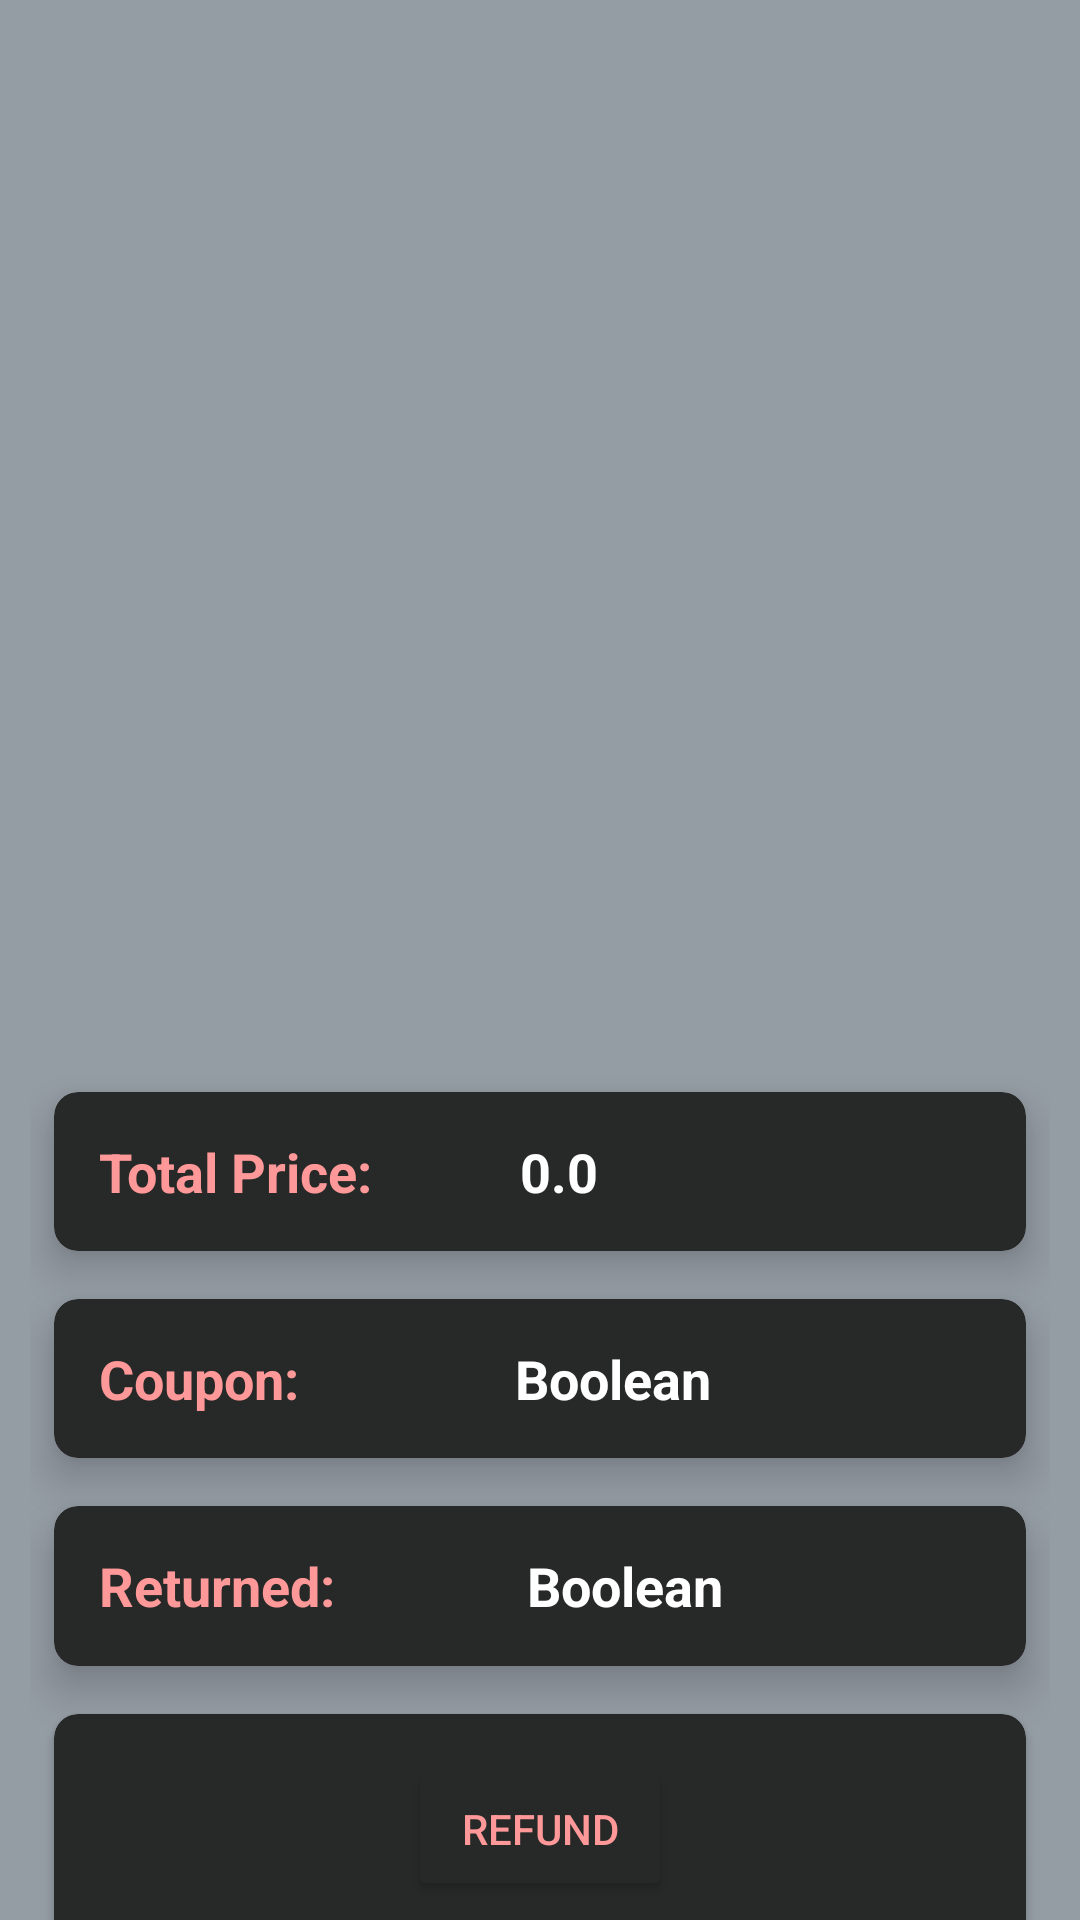

Here is an Android app screen rendered from its layout file. Give the layout XML and the strings, colors and styles it references.
<!-- AndroidManifest.xml: application theme Theme.Design.NoActionBar -->
<!-- res/layout/activity_order_view.xml -->
<?xml version="1.0" encoding="utf-8"?>
<androidx.constraintlayout.widget.ConstraintLayout xmlns:android="http://schemas.android.com/apk/res/android"
    xmlns:app="http://schemas.android.com/apk/res-auto"
    xmlns:tools="http://schemas.android.com/tools"
    android:layout_width="match_parent"
    android:layout_height="match_parent"
    android:background="#949ca4"
    tools:context=".orderView">

    <androidx.recyclerview.widget.RecyclerView
        android:id="@+id/recyclerView2"
        android:layout_width="match_parent"
        android:layout_height="330dp"
        android:layout_marginTop="16dp"
        app:layout_constraintEnd_toEndOf="parent"
        app:layout_constraintHorizontal_bias="0.0"
        app:layout_constraintStart_toStartOf="parent"
        app:layout_constraintTop_toTopOf="parent"
        tools:itemCount="4"
        tools:listitem="@layout/informationlist" />

    <GridLayout
        android:layout_width="match_parent"
        android:layout_height="300dp"
        android:layout_margin="10sp"
        android:columnCount="1"
        android:rowCount="3"
        app:layout_constraintEnd_toEndOf="parent"
        app:layout_constraintStart_toStartOf="parent"
        app:layout_constraintTop_toBottomOf="@+id/recyclerView2">

        <androidx.cardview.widget.CardView
            android:layout_width="wrap_content"
            android:layout_height="wrap_content"
            android:layout_rowWeight="1"
            android:layout_columnWeight="1"
            android:layout_gravity="fill"
            android:layout_margin="8dp"
            android:backgroundTint="#272928"
            app:cardCornerRadius="8dp"
            app:cardElevation="8dp">

            <LinearLayout
                android:layout_width="wrap_content"
                android:layout_height="wrap_content"
                android:layout_gravity="center_vertical"
                android:gravity="center"
                android:orientation="horizontal">

                <TextView
                    android:layout_width="wrap_content"
                    android:layout_height="wrap_content"
                    android:gravity="left"
                    android:paddingLeft="15dp"
                    android:text="Total Price:"
                    android:textAlignment="gravity"
                    android:textColor="#ff9999"
                    android:textSize="18sp"
                    android:textStyle="bold" />

                <TextView
                    android:id="@+id/priceTxt"
                    android:layout_width="wrap_content"
                    android:layout_height="wrap_content"
                    android:layout_marginLeft="49dp"
                    android:text="0.0"
                    android:textColor="@color/white"
                    android:textSize="18sp"
                    android:textStyle="bold" />
            </LinearLayout>
        </androidx.cardview.widget.CardView>

        <androidx.cardview.widget.CardView
            android:layout_width="wrap_content"
            android:layout_height="wrap_content"
            android:layout_rowWeight="1"
            android:layout_columnWeight="1"
            android:layout_gravity="fill"
            android:layout_margin="8dp"
            android:backgroundTint="#272928"
            app:cardCornerRadius="8dp"
            app:cardElevation="8dp">

            <LinearLayout
                android:layout_width="wrap_content"
                android:layout_height="wrap_content"
                android:layout_gravity="center_vertical"
                android:gravity="center"
                android:orientation="horizontal">

                <TextView
                    android:layout_width="wrap_content"
                    android:layout_height="wrap_content"
                    android:gravity="left"
                    android:paddingLeft="15dp"
                    android:text="Coupon:"
                    android:textAlignment="gravity"
                    android:textColor="#ff9999"
                    android:textSize="18sp"
                    android:textStyle="bold" />

                <TextView
                    android:id="@+id/couponTxt"
                    android:layout_width="wrap_content"
                    android:layout_height="wrap_content"
                    android:layout_marginLeft="72dp"
                    android:text="Boolean"
                    android:textAlignment="center"
                    android:textColor="@color/white"
                    android:textSize="18sp"
                    android:textStyle="bold" />
            </LinearLayout>
        </androidx.cardview.widget.CardView>

        <androidx.cardview.widget.CardView
            android:layout_width="wrap_content"
            android:layout_height="wrap_content"
            android:layout_rowWeight="1"
            android:layout_columnWeight="1"
            android:layout_gravity="fill"
            android:layout_margin="8dp"
            android:backgroundTint="#272928"
            app:cardCornerRadius="8dp"
            app:cardElevation="8dp">

            <LinearLayout
                android:layout_width="wrap_content"
                android:layout_height="wrap_content"
                android:layout_gravity="center_vertical"
                android:gravity="center"
                android:orientation="horizontal">

                <TextView
                    android:layout_width="wrap_content"
                    android:layout_height="wrap_content"
                    android:paddingLeft="15dp"
                    android:text="Returned:"
                    android:textColor="#ff9999"
                    android:textSize="18sp"
                    android:textStyle="bold" />

                <TextView
                    android:id="@+id/returnedTxt"
                    android:layout_width="wrap_content"
                    android:layout_height="wrap_content"
                    android:paddingLeft="64dp"
                    android:text="Boolean"
                    android:textAlignment="center"
                    android:textColor="@color/white"
                    android:textSize="18sp"
                    android:textStyle="bold" />
            </LinearLayout>
        </androidx.cardview.widget.CardView>

        <androidx.cardview.widget.CardView
            android:layout_width="wrap_content"
            android:layout_height="wrap_content"
            android:layout_rowWeight="1"
            android:layout_columnWeight="1"
            android:layout_gravity="fill"
            android:layout_margin="8dp"
            android:backgroundTint="#272928"
            app:cardCornerRadius="8dp">

            <LinearLayout
                android:layout_width="wrap_content"
                android:layout_height="wrap_content"
                android:layout_gravity="center_vertical|center_horizontal"
                android:gravity="center"
                android:orientation="horizontal">

                <Button
                    android:id="@+id/refundButton"
                    android:layout_width="wrap_content"
                    android:layout_height="wrap_content"
                    android:backgroundTint="#272928"
                    android:onClick="refund"
                    android:text="Refund"
                    android:textColor="#ff9999" />
            </LinearLayout>
        </androidx.cardview.widget.CardView>
    </GridLayout>

    <LinearLayout
        android:id="@+id/relativeLayout"
        android:layout_width="0dp"
        android:layout_height="50dp"
        android:layout_marginTop="700dp"
        android:layout_marginBottom="32dp"
        app:layout_constraintBottom_toBottomOf="parent"
        app:layout_constraintEnd_toEndOf="parent"
        app:layout_constraintStart_toStartOf="parent"
        app:layout_constraintTop_toTopOf="parent">

        <ImageButton
            android:id="@+id/homeBtn"
            android:layout_width="0dp"
            android:onClick="home"
            android:layout_height="match_parent"
            android:layout_weight=".25"
            android:backgroundTint="#272928"
            android:src="@drawable/ic_home_pink"/>

        <ImageButton
            android:id="@+id/searchBtn"
            android:layout_width="0dp"
            android:layout_height="match_parent"
            android:layout_weight=".25"
            android:backgroundTint="#272928"
            android:onClick="search"
            android:src="@drawable/ic_pink_search"/>

        <ImageButton
            android:id="@+id/barcodeBtn"
            android:layout_width="0dp"
            android:layout_weight=".25"
            android:backgroundTint="#272928"
            android:layout_height="match_parent"
            android:onClick="scan"
            android:src="@drawable/ic_pink_scan"/>

        <ImageButton
            android:id="@+id/cartBtn"
            android:layout_width="0dp"
            android:layout_height="match_parent"
            android:backgroundTint="#272928"
            android:layout_weight=".25"
            android:onClick="cart"
            android:src="@drawable/ic_basket"/>
    </LinearLayout>
</androidx.constraintlayout.widget.ConstraintLayout>
<!-- res/layout/informationlist.xml (included above) -->
<?xml version="1.0" encoding="utf-8"?>
<androidx.cardview.widget.CardView xmlns:android="http://schemas.android.com/apk/res/android"
    xmlns:app="http://schemas.android.com/apk/res-auto"
    xmlns:tools="http://schemas.android.com/tools"
    android:layout_width="match_parent"
    android:layout_height="wrap_content"
    android:layout_marginLeft="20dp"
    android:layout_marginRight="20dp"
    app:cardCornerRadius="10dp"
    app:cardElevation="10dp"
    android:layout_marginTop="5dp"
    android:layout_marginBottom="5dp"
    android:backgroundTint="#949ca4">

    <androidx.constraintlayout.widget.ConstraintLayout
        android:layout_width="match_parent"
        android:background="#949ca4"
        android:id="@+id/layout2"
        android:layout_margin="2dp"
        android:layout_height="match_parent"
        app:layout_constraintEnd_toEndOf="@+id/ProductPrice"
        app:layout_constraintStart_toEndOf="@+id/ProductPrice">

        <TextView
            android:id="@+id/textView7"
            android:layout_width="55dp"
            android:layout_height="wrap_content"
            android:layout_marginStart="8dp"
            android:layout_marginTop="8dp"
            android:layout_marginBottom="8dp"
            android:text="Price:"
            android:textStyle="bold"
            android:textColor="#ff9999"
            android:textSize="14sp"
            app:layout_constraintBottom_toBottomOf="@+id/layout2"
            app:layout_constraintStart_toEndOf="@+id/imageView"
            app:layout_constraintTop_toBottomOf="@+id/textView5" />

        <TextView
            android:id="@+id/textView5"
            android:layout_width="55dp"
            android:layout_height="wrap_content"
            android:layout_marginStart="8dp"
            android:textStyle="bold"
            android:layout_marginTop="8dp"
            android:text="Size:"
            android:textColor="#ff9999"
            android:textSize="14sp"
            app:layout_constraintStart_toEndOf="@+id/imageView"
            app:layout_constraintTop_toBottomOf="@+id/textView2" />

        <ImageView
            android:id="@+id/imageView"
            android:layout_width="100dp"
            android:layout_height="0dp"
            android:layout_marginStart="4dp"
            app:layout_constraintBottom_toBottomOf="@+id/textView7"
            app:layout_constraintStart_toStartOf="parent"
            app:layout_constraintTop_toTopOf="@+id/textView2" />

        <TextView
            android:id="@+id/ProductName"
            android:layout_width="wrap_content"
            android:layout_height="wrap_content"
            android:layout_alignParentTop="true"
            android:layout_marginStart="8dp"
            android:layout_marginTop="8dp"
            android:layout_toEndOf="@+id/imageView"
            android:text="Product Name"
            android:textColor="@color/white"
            android:textSize="14sp"
            app:layout_constraintStart_toEndOf="@+id/textView2"
            app:layout_constraintTop_toBottomOf="@+id/id" />

        <TextView
            android:id="@+id/ProductSize"
            android:layout_width="wrap_content"
            android:layout_height="wrap_content"
            android:layout_below="@+id/ProductName"
            android:layout_marginStart="8dp"
            android:layout_marginTop="8dp"
            android:layout_toEndOf="@+id/imageView"
            android:text="Product Size"
            android:textColor="#FFFFFF"
            android:textSize="14sp"
            app:layout_constraintStart_toEndOf="@+id/textView5"
            app:layout_constraintTop_toBottomOf="@+id/ProductName" />

        <TextView
            android:id="@+id/ProductPrice"
            android:layout_width="wrap_content"
            android:layout_height="wrap_content"
            android:layout_below="@+id/ProductSize"
            android:layout_marginStart="8dp"
            android:layout_marginTop="8dp"
            android:layout_toEndOf="@+id/imageView"
            android:text="Product Price"
            android:textColor="#FFFFFF"
            android:textSize="14sp"
            app:layout_constraintStart_toEndOf="@+id/textView7"
            app:layout_constraintTop_toBottomOf="@+id/ProductSize" />

        <TextView
            android:id="@+id/id"
            android:layout_width="0dp"
            android:layout_height="0dp"
            android:layout_marginEnd="91dp"
            app:layout_constraintEnd_toEndOf="parent"
            app:layout_constraintStart_toEndOf="@+id/imageView"
            app:layout_constraintTop_toTopOf="parent" />

        <TextView
            android:id="@+id/textView2"
            android:layout_width="55dp"
            android:layout_height="wrap_content"
            android:layout_marginStart="8dp"
            android:layout_marginTop="8dp"
            android:text="Product:"
            android:textStyle="bold"
            android:textColor="#ff9999"
            android:textSize="14sp"
            app:layout_constraintStart_toEndOf="@+id/imageView"
            app:layout_constraintTop_toBottomOf="@+id/id" />
    </androidx.constraintlayout.widget.ConstraintLayout>
</androidx.cardview.widget.CardView>
<!-- resources referenced by this layout -->
<resources>
  <color name="white">#FFFFFF</color>
  <!-- drawable ic_basket (drawable) -->
  <vector android:height="40dp" android:viewportHeight="512"
      android:viewportWidth="512" android:width="40dp" xmlns:android="http://schemas.android.com/apk/res/android">
      <path android:fillColor="#FF9999"
          android:pathData="M440.2,216h-57.3h-4.5l-2.3,-3.9L307.5,97.8c-0.7,-1.2 -2,-1.9 -3.4,-1.9c-0.7,0 -1.4,0.2 -2.1,0.6c-1.9,1.1 -2.5,3.6 -1.4,5.5l61.1,101.9L369,216h-14.1H157.1H143l7.3,-12.1L211.4,102c1.1,-1.9 0.5,-4.4 -1.4,-5.5c-0.6,-0.4 -1.3,-0.6 -2.1,-0.6c-1.4,0 -2.7,0.7 -3.4,2L136,212.1l-2.3,3.9h-4.5H71.8v8h18.1h6.6l1.2,6.5l30.5,162.8c2.5,13.3 14.1,22.9 27.6,22.9h200.3c13.5,0 25.1,-9.6 27.5,-22.9l30.5,-162.8l1.2,-6.5h6.6H440v-4v-4H440.2zM405.5,233.5l-29.7,158.3c-1.8,9.5 -10,16.3 -19.7,16.3H155.8c-9.6,0 -17.9,-6.9 -19.7,-16.3l-29.7,-158.3l-1.8,-9.5h9.6h283.3h9.6L405.5,233.5z"
          android:strokeColor="#FF9999" android:strokeWidth="1"/>
  </vector>
  <!-- drawable ic_home_pink (drawable) -->
  <vector android:height="50dp" android:viewportHeight="259.2"
      android:viewportWidth="259.2" android:width="50dp" xmlns:android="http://schemas.android.com/apk/res/android">
      <path android:fillColor="#FF9999" android:pathData="M75.3,181.6h37v-26.2c0,-4.8 1.9,-9.1 5.1,-12.3s7.5,-5.1 12.2,-5.1c4.8,0 9.1,1.9 12.3,5.1c3.1,3.1 5.1,7.5 5.1,12.3v26.2h37v-50.7l-55.3,-52.4l-53.3,52.3L75.3,181.6L75.3,181.6zM114.7,186.4H72.9c-1.3,0 -2.4,-1.1 -2.4,-2.4v-54.2l0,0c0,-0.6 0.2,-1.2 0.7,-1.7l55.6,-54.6c0.9,-0.9 2.4,-1 3.4,-0.1l57.6,54.5c0.5,0.4 0.9,1.1 0.9,1.9V184c0,1.3 -1.1,2.4 -2.4,2.4h-41.8c-1.3,0 -2.4,-1.1 -2.4,-2.4v-28.6c0,-3.4 -1.4,-6.6 -3.7,-8.9c-2.3,-2.3 -5.4,-3.7 -8.9,-3.7c-3.4,0 -6.6,1.4 -8.9,3.7s-3.7,5.4 -3.7,8.9V184C117.1,185.3 116,186.4 114.7,186.4L114.7,186.4z"/>
  </vector>
  <!-- drawable ic_pink_search (drawable) -->
  <vector xmlns:android="http://schemas.android.com/apk/res/android"
      android:width="50dp"
      android:height="50dp"
      android:viewportWidth="259.2"
      android:viewportHeight="259.2">
    <path
        android:pathData="M145,84.6c-8.3,-8.3 -19.2,-12.5 -30.2,-12.5c-10.9,0 -21.9,4.2 -30.2,12.5s-12.5,19.3 -12.5,30.2s4.2,21.9 12.5,30.2c8.3,8.4 19.3,12.5 30.2,12.5s21.9,-4.2 30.2,-12.5c8.4,-8.3 12.5,-19.2 12.5,-30.2C157.5,103.9 153.4,92.9 145,84.6zM97.2,144.3c-0.6,-0.5 -0.9,-1.2 -0.9,-1.9c0,-1.4 1.1,-2.5 2.5,-2.5c0.9,0 1.3,0.3 1.6,0.6c0.6,0.5 0.9,1.2 0.9,1.9c0,1.4 -1.1,2.5 -2.5,2.5C97.9,144.9 97.5,144.6 97.2,144.3zM94,135.6c1,1 1,2.6 0,3.5c-1,1 -2.6,1 -3.5,0c-6.7,-6.7 -10.1,-15.5 -10.1,-24.3s3.3,-17.6 10.1,-24.3c1,-1 2.6,-1 3.5,0c1,1 1,2.6 0,3.5c-5.7,5.7 -8.6,13.3 -8.6,20.8C85.5,122.3 88.3,129.9 94,135.6zM177.8,186.1l8.2,-8.2l-23.3,-23.3l-8.2,8.2L177.8,186.1zM191.4,179.6l-11.8,11.8c-1,1 -2.6,1 -3.5,0l-26.8,-26.8c-1,-1 -1,-2.6 0,-3.5l4.1,-4.1l-6.6,-6.6c-9,8.2 -20.5,12.2 -31.9,12.2c-12.2,0 -24.4,-4.6 -33.7,-14c-9.3,-9.3 -14,-21.5 -14,-33.7s4.7,-24.4 14,-33.7s21.5,-14 33.7,-14s24.4,4.7 33.7,14s14,21.5 14,33.7c0,11.4 -4.1,22.9 -12.2,31.9l6.6,6.6l4.1,-4.1c1,-1 2.6,-1 3.5,0l26.8,26.8C192.4,177 192.4,178.6 191.4,179.6z"
        android:fillColor="#FF9999"/>
  </vector>
</resources>
